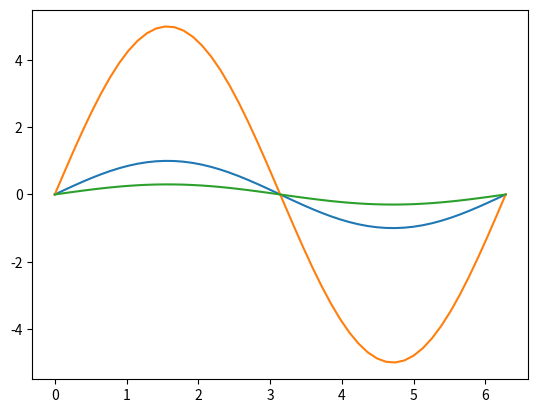

Source code (Python):
import matplotlib.pyplot as plt
import numpy as np

X = np.linspace(0,2*np.pi,50,endpoint=True)
F1 = np.sin(X)
F2 = 5*np.sin(X)
F3 = 0.3*np.sin(X)
fig, ax = plt.subplots()
ax.plot(X,F1)
ax.plot(X,F2)
ax.plot(X,F3)
#ax.plot(X,F1,X,F2,X,F3)
plt.show()
